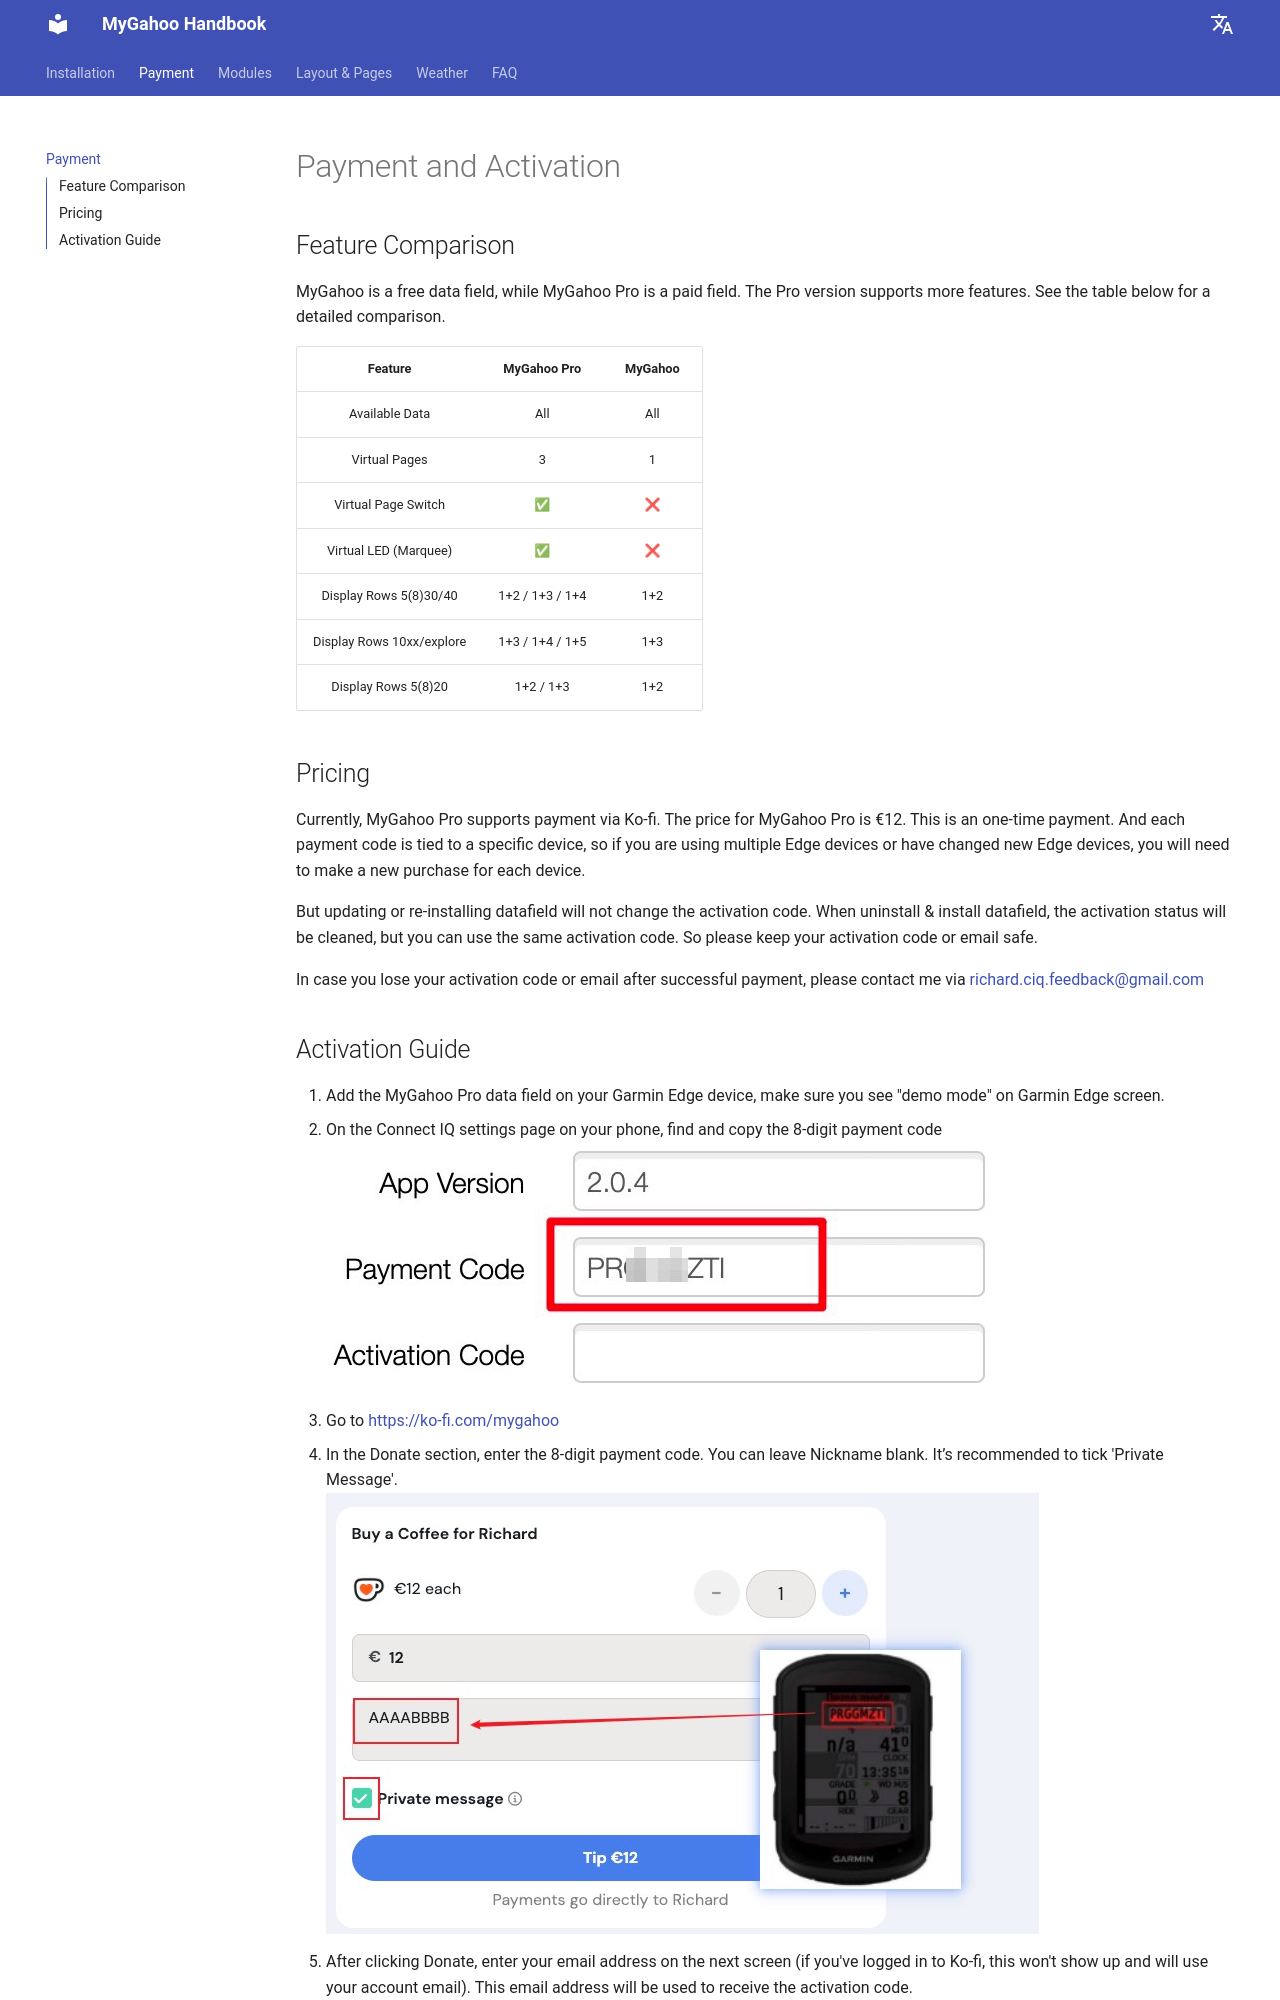

repository: MyGahoo/documents · page: pricing/index.html · generator: mkdocs

# Payment and Activation

## Feature Comparison
MyGahoo is a free data field, while MyGahoo Pro is a paid field. The Pro version supports more features. See the table below for a detailed comparison.

| Feature | MyGahoo Pro | MyGahoo |
|:-------:|:-----------:|:--------:|
| Available Data | All | All |
| Virtual Pages | 3 | 1 |
| Virtual Page Switch | ✅ | ❌ |
| Virtual LED (Marquee) | ✅ | ❌ |
| Display Rows 5(8)30/40 | 1+2 / 1+3 / 1+4 | 1+2 |
| Display Rows 10xx/explore | 1+3 / 1+4 / 1+5 | 1+3 |
| Display Rows 5(8)20 | 1+2 / 1+3 | 1+2 |


## Pricing

Currently, MyGahoo Pro supports payment via Ko-fi. The price for MyGahoo Pro is €12. This is an one-time payment. And each payment code is tied to a specific device, so if you are using multiple Edge devices or have changed new Edge devices, you will need to make a new purchase for each device. 

But updating or re-installing datafield will not change the activation code. When uninstall & install datafield, the activation status will be cleaned, but you can use the same activation code. So please keep your activation code or email safe. 

In case you lose your activation code or email after successful payment, please contact me via [richard.ciq.feedback@gmail.com](richard.ciq.feedback@gmail.com)
